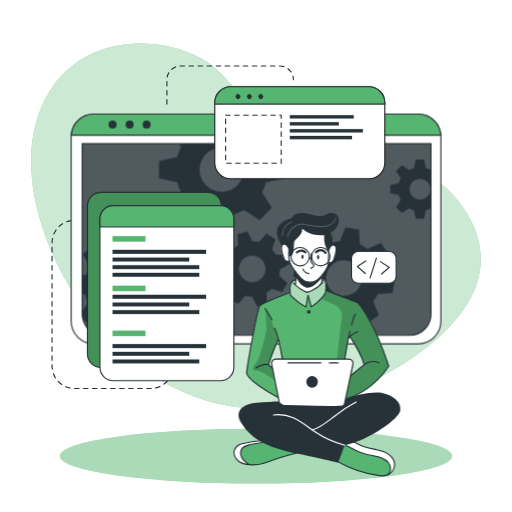
t = 0.00 s
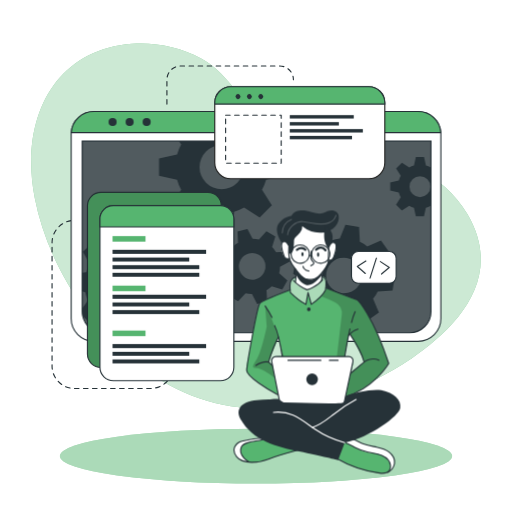
t = 0.75 s
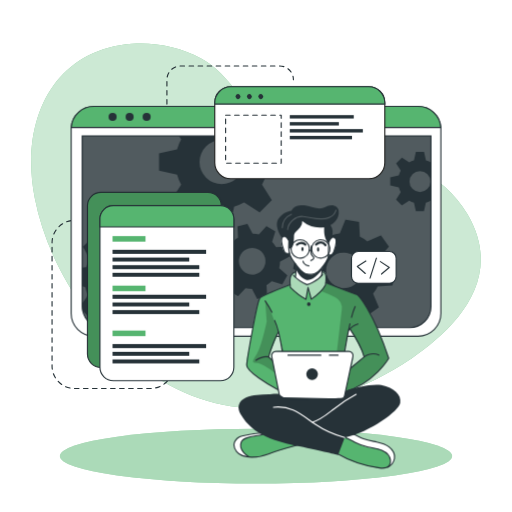
t = 2.25 s
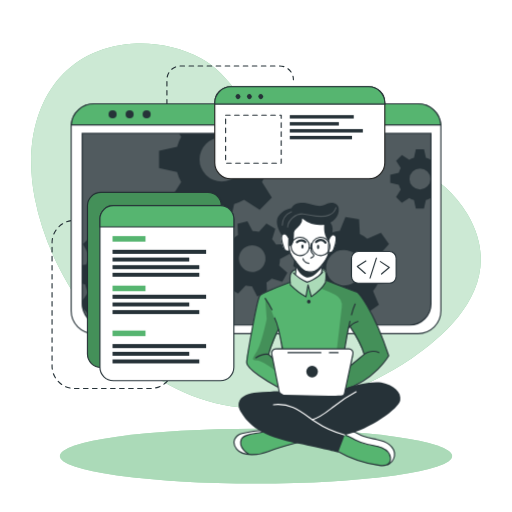
t = 3.00 s
t = 3.75 s: frame unchanged from t = 2.25 s, image omitted
t = 5.25 s: frame unchanged from t = 0.75 s, image omitted

The animated SVG that drew these frames (rendered in a browser with its animation timeline set to each time). Animation: 1 CSS @keyframes rule; one cycle of 6.00 s, repeats indefinitely.

<svg class="animated" id="freepik_stories-developer-activity" xmlns="http://www.w3.org/2000/svg" viewBox="0 0 500 500" version="1.1" xmlns:xlink="http://www.w3.org/1999/xlink" xmlns:svgjs="http://svgjs.com/svgjs"><style>svg#freepik_stories-developer-activity:not(.animated) .animable {opacity: 0;}svg#freepik_stories-developer-activity.animated #freepik--Window--inject-2 {animation: 6s Infinite  linear floating;animation-delay: 0s;}svg#freepik_stories-developer-activity.animated #freepik--Character--inject-2 {animation: 6s Infinite  linear floating;animation-delay: 0s;}            @keyframes floating {                0% {                    opacity: 1;                    transform: translateY(0px);                }                50% {                    transform: translateY(-10px);                }                100% {                    opacity: 1;                    transform: translateY(0px);                }            }        </style><g id="freepik--background-simple--inject-2" class="animable" style="transform-origin: 250px 220.489px;"><path d="M456.55,209.11c-48.74-83.48-180.95-53.75-207.95-94.35C234.77,94,219.3,69.87,196.86,57.34c-21.39-12-46.19-16.21-67.81-14.63C51.84,48.36,19.11,117.44,33.94,193.3,53.74,294.49,143.44,397.86,250,398.58,305.74,399,359,379,400.7,350.87l.93-.63C443.33,321.85,493.77,272.84,456.55,209.11Z" style="fill: rgb(86, 181, 112); transform-origin: 250px 220.489px;" id="el2ie0l2d211x" class="animable"></path><g id="elg5s1y98f63g"><path d="M456.55,209.11c-48.74-83.48-180.95-53.75-207.95-94.35C234.77,94,219.3,69.87,196.86,57.34c-21.39-12-46.19-16.21-67.81-14.63C51.84,48.36,19.11,117.44,33.94,193.3,53.74,294.49,143.44,397.86,250,398.58,305.74,399,359,379,400.7,350.87l.93-.63C443.33,321.85,493.77,272.84,456.55,209.11Z" style="fill: rgb(255, 255, 255); opacity: 0.7; transform-origin: 250px 220.489px;" class="animable"></path></g></g><g id="freepik--Lines--inject-2" class="animable" style="transform-origin: 168.685px 221.905px;"><path d="M78.19,215.18H72.77a21.93,21.93,0,0,0-21.93,21.93V357.45a21.93,21.93,0,0,0,21.93,21.93h74.36a21.93,21.93,0,0,0,21.93-21.93h0" style="fill: none; stroke: rgb(38, 50, 56); stroke-linecap: round; stroke-linejoin: round; stroke-width: 1.10311px; stroke-dasharray: 4.41242; transform-origin: 109.95px 297.28px;" id="elfdavzm1k1f7" class="animable"></path><path d="M163,101.63V77.86A13.43,13.43,0,0,1,176.4,64.43h96.7a13.43,13.43,0,0,1,13.43,13.43h0" style="fill: none; stroke: rgb(38, 50, 56); stroke-linecap: round; stroke-linejoin: round; stroke-width: 1.10311px; stroke-dasharray: 4.41242; transform-origin: 224.765px 83.03px;" id="elqu0pl1nqtsb" class="animable"></path></g><g id="freepik--Shadow--inject-2" class="animable" style="transform-origin: 250px 445.4px;"><ellipse cx="250" cy="445.4" rx="191.52" ry="26.76" style="fill: rgb(86, 181, 112); transform-origin: 250px 445.4px;" id="elo8zcrgcj4xk" class="animable"></ellipse><g id="elllfoiavvjn"><ellipse cx="250" cy="445.4" rx="191.52" ry="26.76" style="fill: rgb(255, 255, 255); opacity: 0.5; transform-origin: 250px 445.4px;" class="animable"></ellipse></g></g><g id="freepik--Window--inject-2" class="animable" style="transform-origin: 250px 223.55px;"><path d="M430.54,133.52V313.58a22.2,22.2,0,0,1-22.19,22.2H91.65a22.2,22.2,0,0,1-22.19-22.2V133.52c0-.53,0-1,.07-1.56a22.18,22.18,0,0,1,22.12-20.64h316.7A22.18,22.18,0,0,1,430.47,132C430.52,132.48,430.54,133,430.54,133.52Z" style="fill: rgb(255, 255, 255); stroke: rgb(38, 50, 56); stroke-linecap: round; stroke-linejoin: round; stroke-width: 1.10311px; transform-origin: 250px 223.55px;" id="el29wtk8lu3dj" class="animable"></path><path d="M80.26,140.28H420.87a0,0,0,0,1,0,0V306.61a20.8,20.8,0,0,1-20.8,20.8h-299a20.8,20.8,0,0,1-20.8-20.8V140.28a0,0,0,0,1,0,0Z" style="fill: rgb(38, 50, 56); transform-origin: 250.565px 233.845px;" id="elgarboejkvdj" class="animable"></path><g id="ell7r9zx5oyi"><path d="M420.88,140.28V306.61a20.69,20.69,0,0,1-20.57,20.8H100.83a20.69,20.69,0,0,1-20.57-20.8V140.28Z" style="fill: rgb(255, 255, 255); opacity: 0.2; transform-origin: 250.57px 233.845px;" class="animable"></path></g><path d="M430.47,132H69.53a22.18,22.18,0,0,1,22.12-20.64h316.7A22.18,22.18,0,0,1,430.47,132Z" style="fill: rgb(86, 181, 112); stroke: rgb(38, 50, 56); stroke-miterlimit: 10; stroke-width: 1.10311px; transform-origin: 250px 121.68px;" id="elfkulbhxb8nr" class="animable"></path><path d="M113.88,121.64a3.93,3.93,0,1,1-3.93-3.93A3.93,3.93,0,0,1,113.88,121.64Z" style="fill: rgb(38, 50, 56); transform-origin: 109.95px 121.64px;" id="elxnohd5ibhc" class="animable"></path><path d="M130.5,121.64a3.93,3.93,0,1,1-3.93-3.93A3.93,3.93,0,0,1,130.5,121.64Z" style="fill: rgb(38, 50, 56); transform-origin: 126.57px 121.64px;" id="eldmvsbahqozg" class="animable"></path><circle cx="143.19" cy="121.64" r="3.93" style="fill: rgb(38, 50, 56); transform-origin: 143.19px 121.64px;" id="el4pclvpasghh" class="animable"></circle><path d="M420.87,140.28V306.61a20.8,20.8,0,0,1-20.8,20.8h-299a20.8,20.8,0,0,1-20.4-16.76v-.06a21,21,0,0,1-.38-4V140.28Z" style="fill: none; stroke: rgb(38, 50, 56); stroke-miterlimit: 10; stroke-width: 1.10311px; transform-origin: 250.58px 233.845px;" id="ell76yckp8hbl" class="animable"></path><path d="M420.55,166a20.94,20.94,0,0,0-4.62-1.91l-1.87-8.35h-7.94l-1.85,8.35a20.25,20.25,0,0,0-4.64,1.91l-7.17-4.59L386.85,167l4.51,7.17a20.35,20.35,0,0,0-1.91,4.64l-8.35,1.85v7.94l8.35,1.87a20,20,0,0,0,1.91,4.66l-4.59,7.22,5.62,5.61,7.21-4.59a20.39,20.39,0,0,0,4.63,1.92l1.86,8.34H414l1.86-8.34a20.78,20.78,0,0,0,4.62-1.92l.37.24V165.8Zm-10.44,29a10.26,10.26,0,1,1,10.26-10.25A10.25,10.25,0,0,1,410.11,195Z" style="fill: rgb(38, 50, 56); transform-origin: 400.975px 184.685px;" id="elpmvwlzdjb4d" class="animable"></path><path d="M277.45,174.05V157.31l-17.6-3.91a45.51,45.51,0,0,0-4-9.77l2.13-3.35h-83.1l2.05,3.26a43,43,0,0,0-4,9.76l-17.61,3.92V174l17.61,3.93a43.65,43.65,0,0,0,4,9.84l-9.67,15.21,11.85,11.84,15.2-9.68a44.38,44.38,0,0,0,9.77,4.05L208,226.74H224.7l3.94-17.59a44.64,44.64,0,0,0,9.74-4.05l15.21,9.68,11.84-11.84-9.61-15.21a45.87,45.87,0,0,0,4-9.75Zm-61,13.26a21.63,21.63,0,1,1,21.63-21.63A21.62,21.62,0,0,1,216.45,187.31Z" style="fill: rgb(38, 50, 56); transform-origin: 216.385px 183.51px;" id="elp25ttw2kt7p" class="animable"></path><path d="M166.38,289l.71-13.29-13.77-3.88a37.21,37.21,0,0,0-2.82-7.9l8.32-11.68-8.92-9.89-12.46,7a36.51,36.51,0,0,0-7.59-3.63l-2.38-14.12L114.19,231l-3.84,13.81a35,35,0,0,0-7.9,2.8l-11.67-8.31-9.91,8.91,7.06,12.47a35,35,0,0,0-3.64,7.58l-4,.66v18l2.92.82A34.6,34.6,0,0,0,86,295.65l-5.74,8.05.38,6.89v.06l5.93,6.57,12.48-7.05a34.66,34.66,0,0,0,7.61,3.67L109,327.4h0l.11.57,13.28.7.35-1.27h0l3.49-12.53a35.53,35.53,0,0,0,7.94-2.8l11.65,8.3,9.9-8.9-7-12.48a34.53,34.53,0,0,0,3.59-7.57Zm-35.27-20.75a17.2,17.2,0,1,0-1.28,24.28A17.2,17.2,0,0,0,131.11,268.29Z" style="fill: rgb(38, 50, 56); transform-origin: 123.675px 279.835px;" id="elcs9tv90k6rh" class="animable"></path><path d="M272.6,269.19a27.25,27.25,0,0,0,.81-6.29l9.55-5-2.64-9.69-10.78.5a27.27,27.27,0,0,0-3.87-5l3.19-10.31-8.7-5-7.28,7.94a28.8,28.8,0,0,0-6.27-.8l-5-9.55-9.68,2.63.51,10.79a27.24,27.24,0,0,0-5,3.87l-10.32-3.19-5,8.69,8,7.27a26,26,0,0,0-.79,6.27l-9.57,5,2.64,9.68,10.8-.51a25.39,25.39,0,0,0,3.85,5l-3.21,10.26,8.71,5,7.24-7.88a26.12,26.12,0,0,0,6.29.79l5,9.56,9.68-2.63-.43-9.22-.07-1.58a26.41,26.41,0,0,0,5.06-3.87l10.31,3.2,4.26-7.44.72-1.26Zm-22.87,5.88a13,13,0,1,1,9.1-15.9A13,13,0,0,1,249.73,275.07Z" style="fill: rgb(38, 50, 56); transform-origin: 246.36px 262.605px;" id="el642wg8dfn4n" class="animable"></path><path d="M383.32,286.23l2.2-13.3-13.46-5.41a35.27,35.27,0,0,0-1.93-8.3l9.69-10.79-7.84-11-13.36,5.67a35.38,35.38,0,0,0-7.22-4.48l-.78-14.49-13.3-2.2-5.45,13.4a37.15,37.15,0,0,0-8.27,1.95l-10.82-9.69-10.95,7.84,5.68,13.35a36.24,36.24,0,0,0-4.05,6.29c-.15.31-.31.62-.45.93l-14.48.8-2.21,13.28,2.18.88,11.28,4.55a35.18,35.18,0,0,0,1.93,8.26L292,294.63l7.85,11,13.35-5.7a35.06,35.06,0,0,0,7.21,4.52l.75,14.42,13.29,2.2,5.44-13.3a35.13,35.13,0,0,0,8.28-1.94l10.8,9.69,11-7.85-5.68-13.36a34.78,34.78,0,0,0,4.55-7.25Zm-37.3-.6a17.41,17.41,0,1,1,4-24.29A17.41,17.41,0,0,1,346,285.63Z" style="fill: rgb(38, 50, 56); transform-origin: 335.92px 271.5px;" id="elgm4pb6hhbob" class="animable"></path></g><g id="freepik--Graphics--inject-2" class="animable" style="transform-origin: 236.115px 228.18px;"><rect x="85.39" y="187.77" width="130.8" height="171.01" rx="13.11" style="fill: rgb(86, 181, 112); stroke: rgb(38, 50, 56); stroke-miterlimit: 10; stroke-width: 1.10311px; transform-origin: 150.79px 273.275px;" id="el6aqgwwpjy9c" class="animable"></rect><g id="elzhgt8n3rec"><rect x="85.39" y="187.77" width="130.8" height="171.01" rx="13.11" style="opacity: 0.2; transform-origin: 150.79px 273.275px;" class="animable"></rect></g><path d="M228.36,213.8V358.59a13.11,13.11,0,0,1-13.11,13.12H110.67a13.11,13.11,0,0,1-13.1-13.12V213.8a13.11,13.11,0,0,1,13.1-13.11H215.25A13.11,13.11,0,0,1,228.36,213.8Z" style="fill: rgb(255, 255, 255); stroke: rgb(38, 50, 56); stroke-linecap: round; stroke-linejoin: round; stroke-width: 1.10311px; transform-origin: 162.965px 286.2px;" id="elbslc53po7th" class="animable"></path><path d="M228.36,213.8v7.75H97.57V213.8a13.11,13.11,0,0,1,13.1-13.11H215.25A13.11,13.11,0,0,1,228.36,213.8Z" style="fill: rgb(86, 181, 112); stroke: rgb(38, 50, 56); stroke-miterlimit: 10; stroke-width: 1.10311px; transform-origin: 162.965px 211.12px;" id="el7bv9tqdx3mw" class="animable"></path><rect x="109.87" y="230.53" width="32.18" height="5.4" style="fill: rgb(86, 181, 112); transform-origin: 125.96px 233.23px;" id="elojcwsd90rir" class="animable"></rect><rect x="109.87" y="278.92" width="32.18" height="5.4" style="fill: rgb(86, 181, 112); transform-origin: 125.96px 281.62px;" id="elm5iqd45hiai" class="animable"></rect><rect x="109.87" y="322.8" width="32.18" height="5.4" style="fill: rgb(86, 181, 112); transform-origin: 125.96px 325.5px;" id="el4yq3gkketch" class="animable"></rect><rect x="109.87" y="243.9" width="91.39" height="3.96" style="fill: rgb(38, 50, 56); transform-origin: 155.565px 245.88px;" id="elj5kh06jcf9c" class="animable"></rect><rect x="109.87" y="251.47" width="74.91" height="3.86" style="fill: rgb(38, 50, 56); transform-origin: 147.325px 253.4px;" id="el6fqynqgnf6" class="animable"></rect><rect x="109.87" y="258.92" width="84.72" height="3.86" style="fill: rgb(38, 50, 56); transform-origin: 152.23px 260.85px;" id="el27oztoizcs2" class="animable"></rect><rect x="109.87" y="266.36" width="84.72" height="3.86" style="fill: rgb(38, 50, 56); transform-origin: 152.23px 268.29px;" id="elwlxcwzhg1qa" class="animable"></rect><rect x="109.87" y="287.78" width="91.39" height="3.96" style="fill: rgb(38, 50, 56); transform-origin: 155.565px 289.76px;" id="elmxzn8cxw9j" class="animable"></rect><rect x="109.87" y="295.35" width="74.91" height="3.86" style="fill: rgb(38, 50, 56); transform-origin: 147.325px 297.28px;" id="elru7hnnez1x" class="animable"></rect><rect x="109.87" y="302.8" width="84.72" height="3.86" style="fill: rgb(38, 50, 56); transform-origin: 152.23px 304.73px;" id="elqak5dv7vrw" class="animable"></rect><rect x="109.87" y="335.96" width="91.39" height="3.96" style="fill: rgb(38, 50, 56); transform-origin: 155.565px 337.94px;" id="elk8v971iblza" class="animable"></rect><rect x="109.87" y="343.54" width="74.91" height="3.86" style="fill: rgb(38, 50, 56); transform-origin: 147.325px 345.47px;" id="elkivuz7ky6h" class="animable"></rect><rect x="109.87" y="350.99" width="84.72" height="3.86" style="fill: rgb(38, 50, 56); transform-origin: 152.23px 352.92px;" id="elj57x643nhq" class="animable"></rect><path d="M375.77,100.29v58.52a15.63,15.63,0,0,1-15.64,15.63H225.35a15.63,15.63,0,0,1-15.64-15.63V100.29a15.65,15.65,0,0,1,15.64-15.64H360.13A15.64,15.64,0,0,1,375.77,100.29Z" style="fill: rgb(255, 255, 255); stroke: rgb(34, 34, 33); stroke-miterlimit: 10; stroke-width: 1.10311px; transform-origin: 292.74px 129.545px;" id="eluw0ttsizi2" class="animable"></path><path d="M375.77,100.29v1.34H209.71v-1.34a15.65,15.65,0,0,1,15.64-15.64H360.13A15.64,15.64,0,0,1,375.77,100.29Z" style="fill: rgb(86, 181, 112); stroke: rgb(38, 50, 56); stroke-miterlimit: 10; stroke-width: 1.10311px; transform-origin: 292.74px 93.14px;" id="elixuog67fw2e" class="animable"></path><path d="M234.11,95.94a2.4,2.4,0,1,1,0-3.39A2.41,2.41,0,0,1,234.11,95.94Z" style="fill: rgb(38, 50, 56); transform-origin: 232.409px 94.245px;" id="el8fkc7k4grwq" class="animable"></path><path d="M245.23,95.94a2.4,2.4,0,1,1,0-3.39A2.41,2.41,0,0,1,245.23,95.94Z" style="fill: rgb(38, 50, 56); transform-origin: 243.529px 94.245px;" id="ely6dvcm0o1f" class="animable"></path><path d="M256.35,95.94a2.4,2.4,0,1,1,0-3.39A2.41,2.41,0,0,1,256.35,95.94Z" style="fill: rgb(38, 50, 56); transform-origin: 254.649px 94.245px;" id="el7wndo22rra4" class="animable"></path><rect x="220.3" y="112.39" width="54.28" height="46.92" style="fill: none; stroke: rgb(38, 50, 56); stroke-linecap: round; stroke-linejoin: round; stroke-width: 1.10311px; stroke-dasharray: 4.41242; transform-origin: 247.44px 135.85px;" id="elgm5l366tzyg" class="animable"></rect><rect x="282.96" y="112.39" width="62.47" height="3.3" style="fill: rgb(38, 50, 56); transform-origin: 314.195px 114.04px;" id="elm5zk7g3pmuf" class="animable"></rect><rect x="282.96" y="119.22" width="47.92" height="3.29" style="fill: rgb(38, 50, 56); transform-origin: 306.92px 120.865px;" id="eljs3wzncypl" class="animable"></rect><rect x="282.96" y="126.02" width="71.35" height="3.33" style="fill: rgb(38, 50, 56); transform-origin: 318.635px 127.685px;" id="el9fv7no2si48" class="animable"></rect><rect x="282.96" y="132.65" width="60.76" height="3.33" style="fill: rgb(38, 50, 56); transform-origin: 313.34px 134.315px;" id="elg3pabcfn0eq" class="animable"></rect><rect x="343.23" y="245.53" width="43.61" height="30.99" rx="6.53" style="fill: rgb(255, 255, 255); stroke: rgb(38, 50, 56); stroke-linecap: round; stroke-linejoin: round; stroke-width: 1.10311px; transform-origin: 365.035px 261.025px;" id="ele8bvr4hq3cs" class="animable"></rect><polyline points="357.3 254.85 348.91 260.11 356.7 267.01" style="fill: none; stroke: rgb(38, 50, 56); stroke-linecap: round; stroke-linejoin: round; stroke-width: 1.10311px; transform-origin: 353.105px 260.93px;" id="elpots675um1s" class="animable"></polyline><polyline points="372.58 267.51 380.12 261.09 371.42 255.39" style="fill: none; stroke: rgb(38, 50, 56); stroke-linecap: round; stroke-linejoin: round; stroke-width: 1.10311px; transform-origin: 375.77px 261.45px;" id="ellgw3m6y5hnk" class="animable"></polyline><line x1="361.38" y1="271.47" x2="367.57" y2="252.05" style="fill: none; stroke: rgb(38, 50, 56); stroke-linecap: round; stroke-linejoin: round; stroke-width: 1.10311px; transform-origin: 364.475px 261.76px;" id="elj06stwbgwpk" class="animable"></line></g><g id="freepik--Character--inject-2" class="animable animator-active" style="transform-origin: 309.678px 336.317px;"><path d="M296.86,440.47s-29,8.31-33.05,9.75c-3.68,1.3-13.66,4.8-21.15,3.71a15.89,15.89,0,0,1-2.14-.46c-7.59-2.26-11-4.37-12-9.14s2.78-8.29,6.42-10.54,23.38-4.6,23.38-4.6l4.77,1.4h0Z" style="fill: rgb(86, 181, 112); transform-origin: 262.608px 441.664px;" id="el8qlz3n9jieu" class="animable"></path><path d="M242.66,453.93a15.89,15.89,0,0,1-2.14-.46c-7.59-2.26-11-4.37-12-9.14s2.78-8.29,6.42-10.54,23.38-4.6,23.38-4.6l4.77,1.4c-4.32,2-20.4,3.09-23.91,5.11s-5.2,5.82-3.13,11C237.16,449.4,240.12,452.05,242.66,453.93Z" style="fill: rgb(255, 255, 255); transform-origin: 245.723px 441.56px;" id="ell07wbp97i8" class="animable"></path><path d="M292.5,441.65s-21.78,5.64-30.42,9.25-25.11,5.19-31-2.25-.68-13.86,5.19-15.29,17.74-3.68,24.22-2.77" style="fill: none; stroke: rgb(38, 50, 56); stroke-linecap: round; stroke-linejoin: round; stroke-width: 1.10311px; transform-origin: 260.496px 442.151px;" id="elciopzk9a8vg" class="animable"></path><path d="M243.09,453.54s-11.08-6.08-7.4-14.6c2.72-6.28,17.5-4.92,24.82-8.35" style="fill: none; stroke: rgb(38, 50, 56); stroke-linecap: round; stroke-linejoin: round; stroke-width: 1.10311px; transform-origin: 247.726px 442.065px;" id="el63ep3g9yprb" class="animable"></path><path d="M385.19,455.28c-.3,3-1.35,5.81-4.35,7.58-2,1.18-4.84,1.88-8.91,1.84-10.17-.13-29.29-7.4-29.29-7.4l-17.9-9.9,9.31-14.73,2.55-4,6.58,1.48s5.45,3.09,10.93,5.55,18.79,3,23.48,6.77S385.7,450.34,385.19,455.28Z" style="fill: rgb(86, 181, 112); transform-origin: 354.99px 446.686px;" id="elx8dg3h7fcoo" class="animable"></path><path d="M385.19,455.28c-.3,3-1.35,5.81-4.35,7.58a13.39,13.39,0,0,0-.5-8.94c-2-4.49-8.51-8.45-17.07-9.11s-15.11-4.66-18.54-6.45c-2.68-1.39-8.33-4.43-10.68-5.69l2.55-4,6.58,1.48s5.45,3.09,10.93,5.55,18.79,3,23.48,6.77S385.7,450.34,385.19,455.28Z" style="fill: rgb(255, 255, 255); transform-origin: 359.645px 445.765px;" id="el57rznmmbgek" class="animable"></path><path d="M328.71,450.18a112.86,112.86,0,0,0,41.9,14.31c3.26.39,7.05.45,9.23-2a6.82,6.82,0,0,0,1.5-5.11c-.39-4.6-4.26-8.24-8.5-10.07s-8.91-2.25-13.42-3.26a53.38,53.38,0,0,1-12.9-4.72c-3.24-1.69-6.37-3.74-9.94-4.5s-7.82.16-9.73,3.28" style="fill: none; stroke: rgb(38, 50, 56); stroke-linecap: round; stroke-linejoin: round; stroke-width: 1.10311px; transform-origin: 354.118px 449.635px;" id="el14t8t2mhnzn" class="animable"></path><path d="M378.64,463.74a11.92,11.92,0,0,0,6.55-8.46c.65-4.33-1.82-8.69-5.29-11.35s-7.82-3.92-12.11-4.81S359.11,437.63,355,436c-6.27-2.46-12.46-7.3-19-5.57" style="fill: none; stroke: rgb(38, 50, 56); stroke-linecap: round; stroke-linejoin: round; stroke-width: 1.10311px; transform-origin: 360.647px 446.902px;" id="elax84nxpm5jd" class="animable"></path><path d="M348.91,295.26l-30.29-11.52-.38-.15s.11-.8.2-2c.19-2.42.29-6.36-.85-7.69-1.69-2-6.47-.32-11.14-2.46s-13.3,1.69-13.3,1.69-6.24-1.15-9,3.35c-1.4,3.63-.92,9-.92,9l-.57.2c-3.61,1.35-23.25,8.74-27.4,11.71-4.59,3.25-9.67,36.62-11.3,46.42s-4.53,18.63-3.06,22,22.57,19.62,34.71,23.81,55.19,3,55.19,3,.7-.19,1.95-.59c7.28-2.34,33.11-12,46.82-34.68C379.59,357.39,366.31,313.86,348.91,295.26Zm-81.84,56.13c-2.23,1.58-1,7.7-1,7.7l-3.79-3.34,9.52-23.41,4.06,18S269.3,349.82,267.07,351.39Zm76.16,14.87c-1.05.54,3-10.71,1.08-13.26s-7.71-2.31-7.71-2.31l.49-3.07,3.43-17.6,1.14-1.35s11.78,20.19,13.89,27.31C355.55,356,342.71,366.26,343.23,366.26Z" style="fill: rgb(86, 181, 112); transform-origin: 310.033px 331.783px;" id="elvlrku0tws8m" class="animable"></path><path d="M291.72,222.25l-15.64,16.6s-2.15,1.91-1.3,6.72,2.85,9,4.36,9.28a21.37,21.37,0,0,0,3.62.32s3.35,7.26,5.73,10.11c0,0,.82,11.21.38,14.32,0,0,5.62,4.91,10.91,5.53s13.46-7.48,13.46-7.48l2-9.92s4.8-7.28,5.12-9.22,2.52-1.44,3.6-2.4,3.57-5.23,4-9.27.44-8.68-4.25-7.32c-4.07-1.09-1.52-9.69-1.52-9.69l-7.15-6.3Z" style="fill: rgb(255, 255, 255); transform-origin: 301.36px 253.707px;" id="el07m92ja40ang" class="animable"></path><g id="eluruat6bxr2c"><path d="M318.62,283.74a17.67,17.67,0,0,1-.81,1.81c-2.58,4.86-13.82,14.13-13.82,14.13l-3.4-10.45-1.86,10.45c-3.75-1.64-15.19-11.55-15.19-11.55s-.39-.93-.86-2.38l.57-.2s-.48-5.41.92-9c2.74-4.5,9-3.35,9-3.35s8.63-3.83,13.3-1.69,9.45.48,11.14,2.46.65,9.66.65,9.66Z" style="fill: rgb(255, 255, 255); opacity: 0.5; transform-origin: 300.65px 285.27px;" class="animable"></path></g><g id="el5hnbi5uovzj"><path d="M348.91,295.26l-30.29-11.52-.38-.15s.11-.8.2-2l-.63,3.93-4.48,6.08a124,124,0,0,1,14,6.16A12.28,12.28,0,0,1,333.73,310l-5.58,47.75-2.29,27.11,6.91,7.17c7.28-2.34,33.11-12,46.82-34.68C379.59,357.39,366.31,313.86,348.91,295.26Zm-5.68,71c-1.05.54,3-10.71,1.08-13.26s-7.71-2.31-7.71-2.31l.49-3.07,3.43-17.6,1.14-1.35s11.78,20.19,13.89,27.31C355.55,356,342.71,366.26,343.23,366.26Z" style="opacity: 0.2; transform-origin: 346.46px 336.81px;" class="animable"></path></g><g id="eln8cwsr1edq8"><path d="M277.87,353l-4.71-15.74s-8.45-28.81-14.24-35.91l1.52,20.26s-5,24.2-9.57,31.39-5.59,9,0,9,19.2,10.84,19.2,10.84l-1.05-9ZM266,359.09l-3.79-3.34,9.52-23.41,4.06,18s-6.52-.49-8.75,1.08S266,359.09,266,359.09Z" style="opacity: 0.2; transform-origin: 262.46px 337.095px;" class="animable"></path></g><path d="M288.49,265.28s.86,8.49,0,12.37" style="fill: none; stroke: rgb(38, 50, 56); stroke-linecap: round; stroke-linejoin: round; stroke-width: 1.10311px; transform-origin: 288.681px 271.465px;" id="elhbe8fggnyku" class="animable"></path><path d="M314.11,276.51a36.53,36.53,0,0,1,.94-8.11" style="fill: none; stroke: rgb(38, 50, 56); stroke-linecap: round; stroke-linejoin: round; stroke-width: 1.10311px; transform-origin: 314.58px 272.455px;" id="elos2w2cf9hp" class="animable"></path><path d="M316.38,228.58s5.14,6.45,4.87,11.33-.65,10.66-.52,16.32-9.09,17.52-13.83,18.57-8.82,1.32-11.85-1.71-6.06-7.24-10-12.64-3-17.25-3-17.25" style="fill: none; stroke: rgb(38, 50, 56); stroke-linecap: round; stroke-linejoin: round; stroke-width: 1.10311px; transform-origin: 301.606px 252.052px;" id="el4db5wrrj4g3" class="animable"></path><path d="M304,247.71a26.82,26.82,0,0,0-.4,5.37,6.05,6.05,0,0,0,1.32,4.2c.57.58,1.39,1.05,1.5,1.85a2,2,0,0,1-1.06,1.75,15.55,15.55,0,0,0-1.85,1.1" style="fill: none; stroke: rgb(38, 50, 56); stroke-linecap: round; stroke-linejoin: round; stroke-width: 1.10311px; transform-origin: 304.965px 254.845px;" id="el9h5qv80m07o" class="animable"></path><path d="M295.87,262.6s.59,3.83,5.72,4.63" style="fill: none; stroke: rgb(38, 50, 56); stroke-linecap: round; stroke-linejoin: round; stroke-width: 1.10311px; transform-origin: 298.73px 264.915px;" id="elzs9dm35vr2" class="animable"></path><path d="M296.4,250.63c0,1.11-.48,2-1.07,2s-1.07-.89-1.07-2,.48-2,1.07-2S296.4,249.53,296.4,250.63Z" style="fill: rgb(38, 50, 56); transform-origin: 295.33px 250.63px;" id="elgzk7ovzvm44" class="animable"></path><path d="M311.71,251.11c0,1.11-.48,2-1.07,2s-1.07-.9-1.07-2,.48-2,1.07-2S311.71,250,311.71,251.11Z" style="fill: rgb(38, 50, 56); transform-origin: 310.64px 251.11px;" id="elflsmdfqc0n" class="animable"></path><path d="M308.62,246.26s5-5,9.19.58" style="fill: none; stroke: rgb(38, 50, 56); stroke-linecap: round; stroke-linejoin: round; stroke-width: 2.20621px; transform-origin: 313.215px 245.52px;" id="elp3fspkt0f8" class="animable"></path><path d="M298.09,246.36s-3.16-3.54-8.14,0" style="fill: none; stroke: rgb(38, 50, 56); stroke-linecap: round; stroke-linejoin: round; stroke-width: 2.20621px; transform-origin: 294.02px 245.573px;" id="elvdzvr1jzvl8" class="animable"></path><path d="M288.87,270s3.05,8.4,9.86,10.79,15.85-10,15.85-10l-.47-1.61s-5.93,7.7-12.52,6.39-13.1-10.25-13.1-10.25Z" style="fill: rgb(38, 50, 56); transform-origin: 301.535px 273.208px;" id="elzv5dmgqrt7d" class="animable"></path><path d="M282.76,254.85s-4.06,1.43-5.14-1.73-4.78-11.49-1.54-14.27,5.84,3.67,5.84,3.67" style="fill: none; stroke: rgb(38, 50, 56); stroke-linecap: round; stroke-linejoin: round; stroke-width: 1.10311px; transform-origin: 278.769px 246.664px;" id="elmmnuikk4rh" class="animable"></path><path d="M320.72,256.57s3.77.76,4.85-2.4,4.78-11.49,1.54-14.27-5.84,3.67-5.84,3.67" style="fill: none; stroke: rgb(38, 50, 56); stroke-linecap: round; stroke-linejoin: round; stroke-width: 1.10311px; transform-origin: 324.566px 247.927px;" id="el8cmhws10ad5" class="animable"></path><path d="M281.92,250.63a5.62,5.62,0,0,0,3.56-2.1,8.74,8.74,0,0,0,1-3.19,37.59,37.59,0,0,0,.56-6.44,8.81,8.81,0,0,1,.23-2.51,6.6,6.6,0,0,1,1.36-2.23c1.41-1.66,3.12-3.06,4.47-4.78a8,8,0,0,0,2-6,27.45,27.45,0,0,0,22.47,5.81c7.15-1.4,14-7.67,13.17-15.55a6.37,6.37,0,0,0-5-5.48c-3.53-.88-6.7,1-9.9,2.21-5.83,2.2-11.54-1.58-17.43-2.21-5-.55-11.23.08-13.85,5.09,0,0-9,1.06-13,8.5s3.57,17.73,3.57,17.73,3-3.68,6.93,3.76Z" style="fill: rgb(38, 50, 56); transform-origin: 300.601px 229.282px;" id="elw771q8pqi7n" class="animable"></path><path d="M317,226.68s-2.34,12.2,3.77,18.11c0,0,1.34-3.67,2.69-4.57a14.13,14.13,0,0,0-1.07-13.54C317.87,219.58,317,226.68,317,226.68Z" style="fill: rgb(38, 50, 56); transform-origin: 320.631px 234.157px;" id="el7ne94xds43c" class="animable"></path><g id="elco20jbh0tew"><path d="M328.14,212.8a11.49,11.49,0,0,1-7,7.27c-8.48,3.46-16.71-.37-25.21-1.12-6.93-.62-14.58,5.64-15.07,12.76" style="fill: none; stroke: rgb(255, 255, 255); stroke-linecap: round; stroke-linejoin: round; stroke-width: 1.10311px; opacity: 0.2; transform-origin: 304.5px 222.255px;" class="animable"></path></g><g id="elodsffvgw96"><path d="M275.63,229.83a14.81,14.81,0,0,1,9-13.08" style="fill: none; stroke: rgb(255, 255, 255); stroke-linecap: round; stroke-linejoin: round; stroke-width: 1.10311px; opacity: 0.2; transform-origin: 280.13px 223.29px;" class="animable"></path></g><path d="M286.53,276.51a38.71,38.71,0,0,0,13.21,9s10.15-2.95,15.31-10" style="fill: none; stroke: rgb(38, 50, 56); stroke-linecap: round; stroke-linejoin: round; stroke-width: 1.10311px; transform-origin: 300.79px 280.51px;" id="elon69ocv5wwk" class="animable"></path><g id="el0mar76osh6sh"><circle cx="293.15" cy="250.63" r="8.98" style="fill: none; stroke: rgb(38, 50, 56); stroke-linecap: round; stroke-linejoin: round; stroke-width: 1.10311px; transform-origin: 293.15px 250.63px; transform: rotate(-24.64deg);" class="animable"></circle></g><g id="elfak4bn9db0p"><circle cx="313.22" cy="250.63" r="8.98" style="fill: none; stroke: rgb(38, 50, 56); stroke-linecap: round; stroke-linejoin: round; stroke-width: 1.10311px; transform-origin: 313.22px 250.63px; transform: rotate(-7deg);" class="animable"></circle></g><path d="M288.49,273.16a7,7,0,0,0-4.33,3.35c-1.59,2.8-.63,11.61-.63,11.61s8.21,8.12,15.2,11.55l2.06-11.59,3.2,11.59s10.82-7.65,13.82-14.12c0,0,1-7.55,0-10a3.47,3.47,0,0,0-3.23-2.37" style="fill: none; stroke: rgb(38, 50, 56); stroke-linecap: round; stroke-linejoin: round; stroke-width: 1.10311px; transform-origin: 300.749px 286.415px;" id="el3rwpy8z318w" class="animable"></path><path d="M275.63,350.7s-3.21-21.5-7.48-30.27" style="fill: none; stroke: rgb(38, 50, 56); stroke-linecap: round; stroke-linejoin: round; stroke-width: 1.10311px; transform-origin: 271.89px 335.565px;" id="elqv15amdzflk" class="animable"></path><path d="M258.92,301.35a87,87,0,0,1,6.64,11.11" style="fill: none; stroke: rgb(38, 50, 56); stroke-linecap: round; stroke-linejoin: round; stroke-width: 1.10311px; transform-origin: 262.24px 306.905px;" id="elo0qzfv7x70e" class="animable"></path><path d="M343.23,317.4a62.1,62.1,0,0,1,3.53-10.49" style="fill: none; stroke: rgb(38, 50, 56); stroke-linecap: round; stroke-linejoin: round; stroke-width: 1.10311px; transform-origin: 344.995px 312.155px;" id="el5mknr86p48e" class="animable"></path><path d="M336.6,350.7s2.31-14.74,5.07-26.88" style="fill: none; stroke: rgb(38, 50, 56); stroke-linecap: round; stroke-linejoin: round; stroke-width: 1.10311px; transform-origin: 339.135px 337.26px;" id="elabew9jkrj7l" class="animable"></path><path d="M340.52,330a17,17,0,0,1,8.94-6.12" style="fill: none; stroke: rgb(38, 50, 56); stroke-linecap: round; stroke-linejoin: round; stroke-width: 1.10311px; transform-origin: 344.99px 326.94px;" id="elzrshbpl0bzk" class="animable"></path><path d="M318.25,283.59s18.63,7.45,30.66,11.68c0,0,14.8,13.91,30.67,62.12,0,0-14.54,24.46-42.2,32.3" style="fill: none; stroke: rgb(38, 50, 56); stroke-linecap: round; stroke-linejoin: round; stroke-width: 1.10311px; transform-origin: 348.915px 336.64px;" id="el2m95ax254tv" class="animable"></path><path d="M342.18,367.13,355.55,356s7.07-5.37,14.42-1.7" style="fill: none; stroke: rgb(38, 50, 56); stroke-linecap: round; stroke-linejoin: round; stroke-width: 1.10311px; transform-origin: 356.075px 360.074px;" id="elkbfkgawpeui" class="animable"></path><path d="M341.67,328.67S352.72,345,355.55,356" style="fill: none; stroke: rgb(38, 50, 56); stroke-linecap: round; stroke-linejoin: round; stroke-width: 1.10311px; transform-origin: 348.61px 342.335px;" id="el7yya6wofes6" class="animable"></path><path d="M266.15,359.71,262.24,356s-5.8-1-12.38,3.39" style="fill: none; stroke: rgb(38, 50, 56); stroke-linecap: round; stroke-linejoin: round; stroke-width: 1.10311px; transform-origin: 258.005px 357.806px;" id="ely3dfk1sy7vm" class="animable"></path><path d="M262.24,356s4.86-16,9.65-24.19" style="fill: none; stroke: rgb(38, 50, 56); stroke-linecap: round; stroke-linejoin: round; stroke-width: 1.10311px; transform-origin: 267.065px 343.905px;" id="elbp115e6r9h9" class="animable"></path><path d="M283.25,285.55s-26.81,10.06-29.44,13-12.62,59.19-12.89,65.63c-.23,5.76,20.65,18.69,31,24.14" style="fill: none; stroke: rgb(38, 50, 56); stroke-linecap: round; stroke-linejoin: round; stroke-width: 1.10311px; transform-origin: 262.084px 336.935px;" id="el5t09m9fk6or" class="animable"></path><path d="M303.3,304.56a1.77,1.77,0,1,1-1.77-1.77A1.76,1.76,0,0,1,303.3,304.56Z" style="fill: rgb(38, 50, 56); transform-origin: 301.53px 304.56px;" id="el5vlgd032tkj" class="animable"></path><path d="M334.32,398.78h-61a1.43,1.43,0,0,1-1.43-1.43h0a1.43,1.43,0,0,1,1.43-1.43h61a1.43,1.43,0,0,1,1.43,1.43h0A1.43,1.43,0,0,1,334.32,398.78Z" style="fill: rgb(38, 50, 56); transform-origin: 303.82px 397.35px;" id="eltjj5cxocaeb" class="animable"></path><path d="M336.46,394l8.17-38.4a4.08,4.08,0,0,0-4-4.93h-71.3a4.08,4.08,0,0,0-4,4.88l7.33,37.12a4.08,4.08,0,0,0,3.91,3.29l55.79,1.28A4.1,4.1,0,0,0,336.46,394Z" style="fill: rgb(255, 255, 255); stroke: rgb(38, 50, 56); stroke-linecap: round; stroke-linejoin: round; stroke-width: 1.10311px; transform-origin: 304.985px 373.956px;" id="elfukr4x9w3tk" class="animable"></path><path d="M310.44,372.83a5.69,5.69,0,1,1-5.69-5.7A5.69,5.69,0,0,1,310.44,372.83Z" style="fill: rgb(38, 50, 56); transform-origin: 304.75px 372.82px;" id="eluxxm616iktt" class="animable"></path><line x1="321.63" y1="354.34" x2="330.1" y2="354.34" style="fill: none; stroke: rgb(38, 50, 56); stroke-linecap: round; stroke-linejoin: round; stroke-width: 1.10311px; transform-origin: 325.865px 354.34px;" id="elwo9suebd94" class="animable"></line><line x1="281.18" y1="354.34" x2="313.33" y2="354.34" style="fill: none; stroke: rgb(38, 50, 56); stroke-linecap: round; stroke-linejoin: round; stroke-width: 1.10311px; transform-origin: 297.255px 354.34px;" id="el7mpuyqx2xwl" class="animable"></line><path d="M336.6,434.77l-6.5,17.06s-16.58-4.18-37.81-8.53c-22.21-4.55-45.4-10.44-57.43-31.55-1.46-2.57-2.44-5.61-1.75-8.49,1.73-7.29,11.22-9.27,17.47-10a113.92,113.92,0,0,1,11.83-.66c2,0,8.65-1.09,10.26.1a47.14,47.14,0,0,0,7.71,4.57c3.55,1.51,55.37-1.35,55.37-1.35a18.59,18.59,0,0,0,1.63-6.23c8.15-4.14,27-7.64,35-6.09,12.53,2.43,19.84,9.74,18.45,17.4S361.76,429.2,336.6,434.77Z" style="fill: rgb(38, 50, 56); transform-origin: 311.941px 417.528px;" id="elvu7xwrxjnd" class="animable"></path><path d="M336.6,434.77s-15.77-4.18-28.65-12.88-22.94-18.8-40.89-16.71" style="fill: none; stroke: rgb(255, 255, 255); stroke-linecap: round; stroke-linejoin: round; stroke-width: 1.10311px; transform-origin: 301.83px 419.836px;" id="ellxr82cuttd7" class="animable"></path><path d="M305,419.84c8.14-2.34,14.11-7.61,20.64-12.66a139.62,139.62,0,0,1,22.09-14.52" style="fill: none; stroke: rgb(255, 255, 255); stroke-linecap: round; stroke-linejoin: round; stroke-width: 1.10311px; transform-origin: 326.365px 406.25px;" id="elhxq29vtma6" class="animable"></path><line x1="302.13" y1="252.05" x2="304.52" y2="252.05" style="fill: none; stroke: rgb(38, 50, 56); stroke-linecap: round; stroke-linejoin: round; stroke-width: 1.10311px; transform-origin: 303.325px 252.05px;" id="el3kck7gkt1jx" class="animable"></line></g><defs>     <filter id="active" height="200%">         <feMorphology in="SourceAlpha" result="DILATED" operator="dilate" radius="2"></feMorphology>                <feFlood flood-color="#32DFEC" flood-opacity="1" result="PINK"></feFlood>        <feComposite in="PINK" in2="DILATED" operator="in" result="OUTLINE"></feComposite>        <feMerge>            <feMergeNode in="OUTLINE"></feMergeNode>            <feMergeNode in="SourceGraphic"></feMergeNode>        </feMerge>    </filter>    <filter id="hover" height="200%">        <feMorphology in="SourceAlpha" result="DILATED" operator="dilate" radius="2"></feMorphology>                <feFlood flood-color="#ff0000" flood-opacity="0.5" result="PINK"></feFlood>        <feComposite in="PINK" in2="DILATED" operator="in" result="OUTLINE"></feComposite>        <feMerge>            <feMergeNode in="OUTLINE"></feMergeNode>            <feMergeNode in="SourceGraphic"></feMergeNode>        </feMerge>            <feColorMatrix type="matrix" values="0   0   0   0   0                0   1   0   0   0                0   0   0   0   0                0   0   0   1   0 "></feColorMatrix>    </filter></defs></svg>